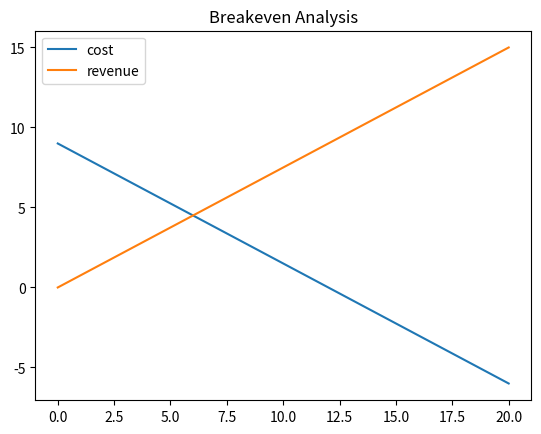

Write the Python code that produced this figure.
import matplotlib.pyplot
from matplotlib.pyplot import *

import numpy
from numpy import linspace, ndarray

import sympy
from sympy import symbols, sympify, solve

# supply & demand functions
p, q = symbols( 'p,q' )
dF = 9 - 0.75*q
sF = 0.75*q

supply_factor = 1000

def get_demand( price ):
	sln = solve( dF - price, q )[ 0 ]

	return round( sln, 2 )

def get_supply( qty ):
	sln = solve( sF - qty, q )[ 0 ] * supply_factor
	return round( sln, 2 )

def graphit():
	len = linspace( 0, 20, 50 )

	figure()

	y = []
	for x in len:
		y.append( dF.subs( { q: x } ) )

	plot( len, y )

	y = []
	for x in len:
		y.append( sF.subs( { q: x } ) )

	plot( len, y )

	legend (('cost','revenue'),loc=2)
	title( 'Breakeven Analysis' )
	show()

if __name__ == '__main__':

	# a
	price = 5.25
	print( 'demand at {0} is {1}.'.format( price, get_demand( price ) ) )

	# b
	print( 'supply at {0}: {1}'.format( price, get_supply( price ) ) )
	price = 3
	print( 'supply at {0}: {1}'.format( price, get_supply( price ) ) )

	# c
	graphit()
